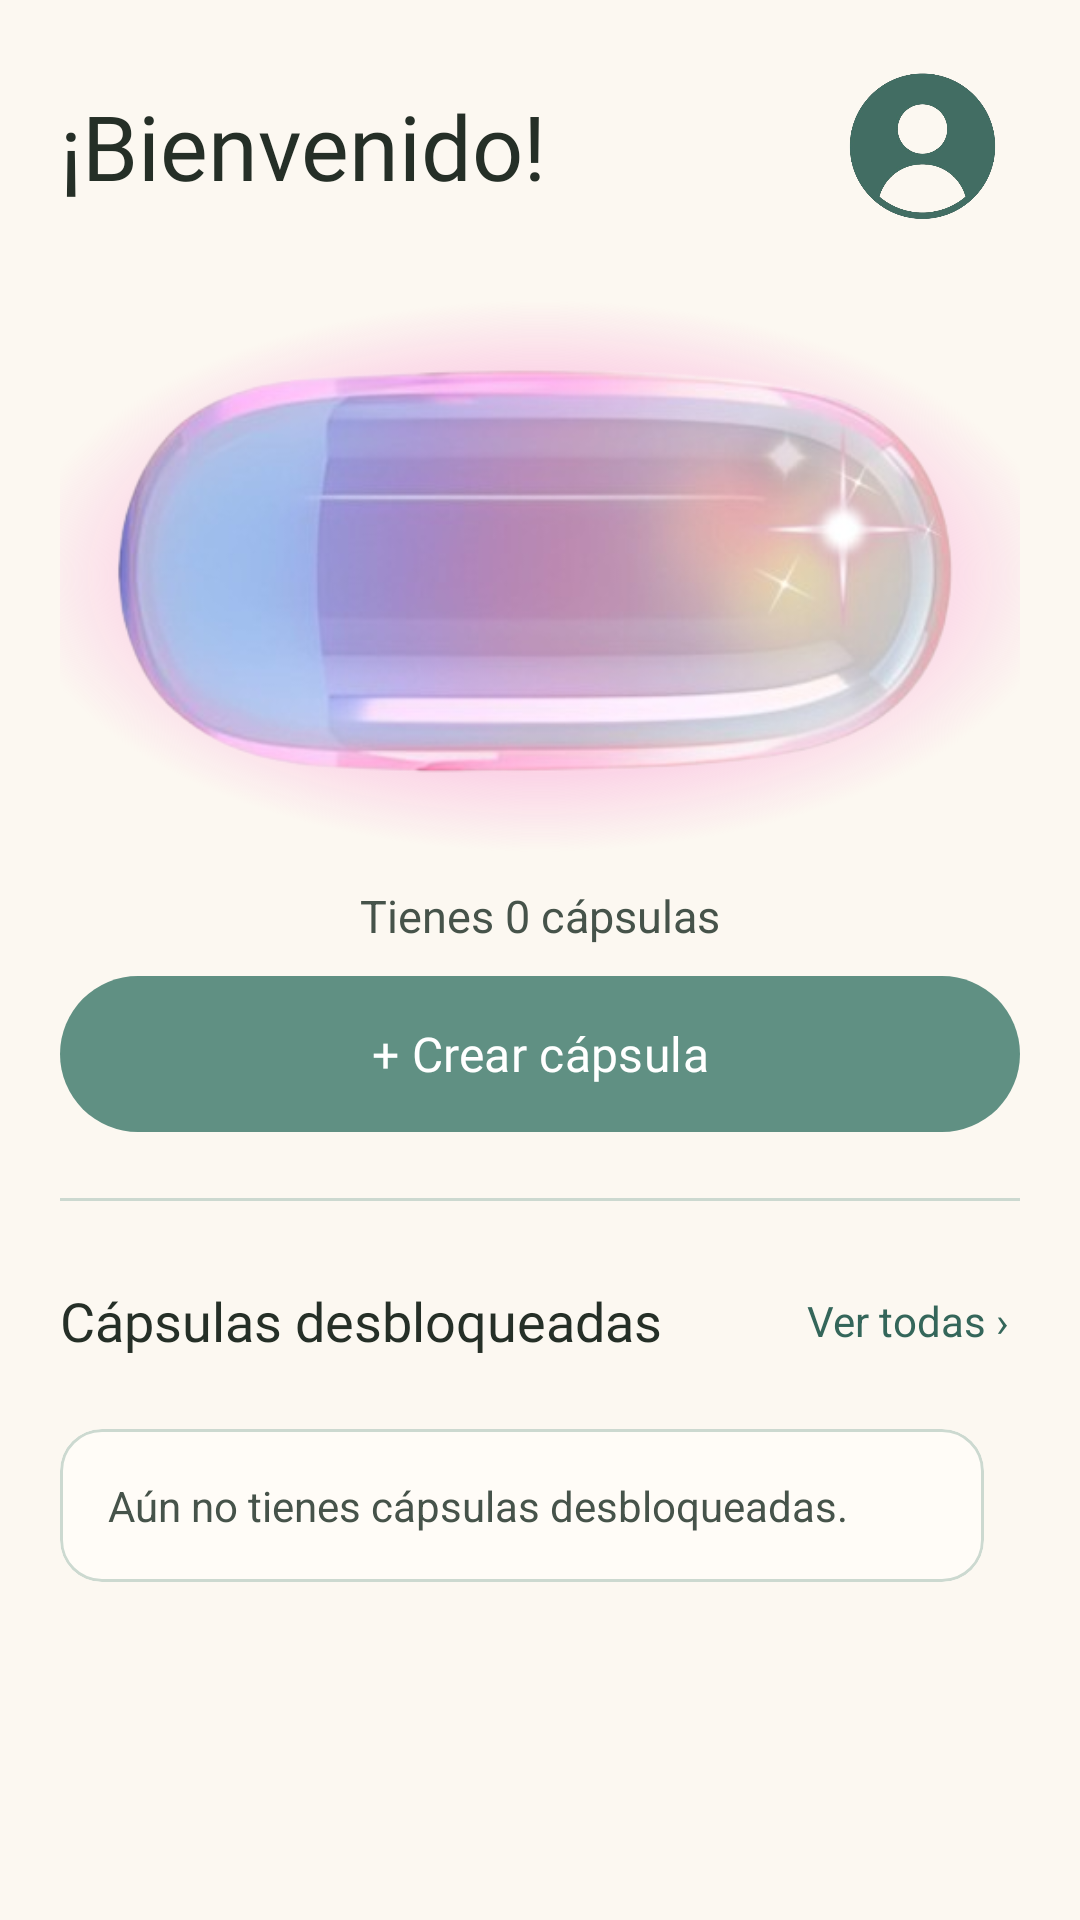

The Android layout XML behind this screen, and the referenced resources:
<!-- AndroidManifest.xml: application theme Theme.Capsly -->
<!-- res/layout/page_home.xml -->
<?xml version="1.0" encoding="utf-8"?>
<LinearLayout
    xmlns:android="http://schemas.android.com/apk/res/android"
    xmlns:app="http://schemas.android.com/apk/res-auto"
    xmlns:tools="http://schemas.android.com/tools"
    android:id="@+id/inicioRoot"
    android:layout_width="match_parent"
    android:layout_height="match_parent"
    android:background="#FCF8F1"
    android:orientation="vertical"
    android:paddingStart="20dp"
    android:paddingTop="16dp"
    android:paddingEnd="20dp">

    <LinearLayout
        android:layout_width="match_parent"
        android:layout_height="wrap_content"
        android:gravity="center_vertical"
        android:orientation="horizontal">

        <TextView
            android:id="@+id/tvBienvenida"
            android:layout_width="0dp"
            android:layout_height="wrap_content"
            android:layout_weight="1"
            android:fontFamily="@font/playfair_display_extrabold"
            android:text="¡Bienvenido!"
            android:textColor="#252F27"
            android:textSize="30sp"
            tools:text="¡Hola, usuario!" />

        <ImageButton
            android:id="@+id/btnFotoPerfil"
            android:layout_width="65dp"
            android:layout_height="65dp"
            android:layout_marginStart="12dp"
            android:background="?attr/selectableItemBackgroundBorderless"
            android:contentDescription="Abrir perfil"
            android:padding="8dp"
            android:scaleType="centerInside"
            app:srcCompat="@drawable/screenpfp" />

    </LinearLayout>

    <FrameLayout
        android:layout_width="match_parent"
        android:layout_height="190dp"
        android:layout_marginTop="16dp">

        <View
            android:layout_width="300dp"
            android:layout_height="200dp"
            android:layout_gravity="center"
            android:background="@drawable/fondo_halo_pill"
            android:importantForAccessibility="no"
            android:scaleX="1.90" />

        <ImageView
            android:id="@+id/imgCapsulaInicio"
            android:layout_width="match_parent"
            android:layout_height="match_parent"
            android:contentDescription="@null"
            android:scaleType="fitCenter"
            app:srcCompat="@drawable/screenpill2" />

    </FrameLayout>

    <TextView
        android:id="@+id/tvCantidadCapsulas"
        android:layout_width="match_parent"
        android:layout_height="wrap_content"
        android:layout_marginTop="8dp"
        android:gravity="center"
        android:text="Tienes 0 cápsulas"
        android:textColor="#46534A"
        android:textSize="15sp" />

    <com.google.android.material.button.MaterialButton
        android:id="@+id/btnCrearCapsula"
        android:layout_width="match_parent"
        android:layout_height="52dp"
        android:layout_marginTop="10dp"
        android:fontFamily="@font/lora_bold"
        android:insetTop="0dp"
        android:insetBottom="0dp"
        android:text="+ Crear cápsula"
        android:textAllCaps="false"
        android:textColor="#FFFFFF"
        android:textSize="16sp"
        app:backgroundTint="#609083"
        app:cornerRadius="26dp" />

    <View
        android:layout_width="match_parent"
        android:layout_height="1dp"
        android:layout_marginTop="22dp"
        android:layout_marginBottom="16dp"
        android:background="#CCD9D0"
        android:importantForAccessibility="no" />

    <LinearLayout
        android:id="@+id/seccionProximasAperturas"
        android:layout_width="match_parent"
        android:layout_height="wrap_content"
        android:gravity="center_vertical"
        android:minHeight="48dp"
        android:orientation="horizontal">

        <TextView
            android:layout_width="0dp"
            android:layout_height="wrap_content"
            android:layout_weight="1"
            android:fontFamily="@font/lora_bold"
            android:text="Cápsulas desbloqueadas"
            android:textColor="#252F27"
            android:textSize="18sp" />

        <TextView
            android:id="@+id/btnVerTodasAperturas"
            android:layout_width="wrap_content"
            android:layout_height="48dp"
            android:background="?attr/selectableItemBackground"
            android:clickable="true"
            android:focusable="true"
            android:gravity="center"
            android:paddingStart="8dp"
            android:paddingEnd="4dp"
            android:text="Ver todas ›"
            android:textColor="#34665A"
            android:textSize="14sp" />

    </LinearLayout>

    <ScrollView
        android:id="@+id/scrollProximasAperturas"
        android:layout_width="match_parent"
        android:layout_height="0dp"
        android:layout_weight="1"
        android:clipToPadding="false"
        android:fillViewport="false"
        android:overScrollMode="ifContentScrolls"
        android:scrollbars="vertical"
        android:paddingTop="12dp"
        android:paddingBottom="16dp">


        <LinearLayout
            android:layout_width="match_parent"
            android:layout_height="wrap_content"
            android:layout_marginEnd="12dp"
            android:orientation="vertical">

        <com.google.android.material.card.MaterialCardView
                android:id="@+id/cardSinCapsulas"
                android:layout_width="match_parent"
                android:layout_height="wrap_content"
                app:cardBackgroundColor="#FFFCF7"
                app:cardCornerRadius="14dp"
                app:cardElevation="0dp"
                app:strokeColor="#CCD9D0"
                app:strokeWidth="1dp">

                <TextView
                    android:layout_width="match_parent"
                    android:layout_height="wrap_content"
                    android:padding="16dp"
                    android:text="Aún no tienes cápsulas desbloqueadas."
                    android:textColor="#46534A"
                    android:textSize="14sp" />

            </com.google.android.material.card.MaterialCardView>

            <LinearLayout
                android:id="@+id/contenedorProximasCapsulas"
                android:layout_width="match_parent"
                android:layout_height="wrap_content"
                android:orientation="vertical"
                android:visibility="gone" />

        </LinearLayout>

    </ScrollView>

</LinearLayout>
<!-- resources referenced by this layout -->
<resources>
  <!-- drawable fondo_halo_pill (drawable) -->
  <?xml version="1.0" encoding="utf-8"?>
  <shape xmlns:android="http://schemas.android.com/apk/res/android"
      android:shape="oval">
  
      <gradient
          android:type="radial"
          android:gradientRadius="92dp"
          android:startColor="#FF98D0"
          android:centerColor="#E6FBB2DD"
          android:endColor="#00D15A9B" />
  
  </shape>
  <!-- drawable screenpfp: png bitmap (drawable, 70505 bytes) -->
  <!-- drawable screenpill2: png bitmap (drawable, 90275 bytes) -->
  <style name="Theme.Capsly" parent="Base.Theme.Capsly" />
  <style name="Base.Theme.Capsly" parent="Theme.Material3.Light.NoActionBar">
          <item name="android:forceDarkAllowed" tools:targetApi="29">false</item>
          <item name="android:textColorHighlight">#FFF8D2</item>
      </style>
</resources>
